Run: headless pygame with SDL's dummy video driver; simulated clock (each Clock.tick advances the game by its frame time, no real sleeping); random seed 0; keys injected as events and as key.get_pressed() state; mouse plan: one left click at the window centre at the start of phase 2, then a move to the lower-right quarter at the start of phase 3.
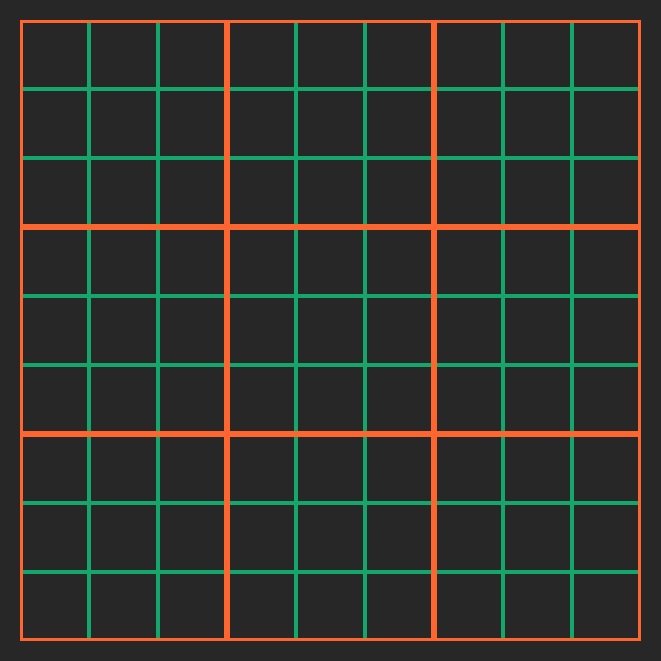
Frame 1 of 4 · flips 1–60 · no input
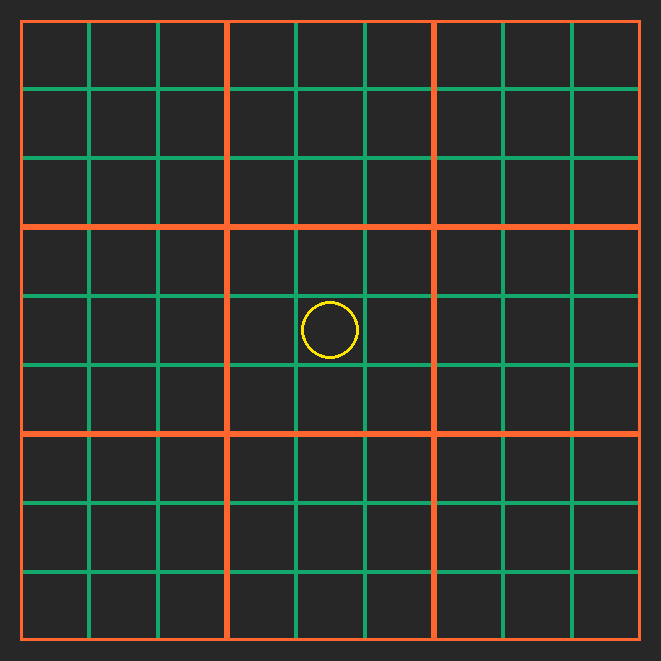
Frame 2 of 4 · flips 61–180 · clicked the window centre · tapped SPACE, RETURN · held RIGHT (→), D
Frame 3 of 4 · flips 181–300 · moved the mouse to the lower-right quarter · held DOWN (↓), S · screen unchanged from frame 2, image omitted
Frame 4 of 4 · flips 301–420 · held LEFT (←), A, UP (↑), W · screen unchanged from frame 3, image omitted

The pygame program that drew these frames:

import pygame, os
import time

os.environ['SDL_VIDEO_CENTERED'] = '1'
pygame.init()
win_size  = (661, 661)
pygame.display.set_caption('Tick-tack-toe')
win = pygame.display.set_mode(win_size)

COLORS = {'bg_color':      ((92,219,149), (153,115,142),(202,250,254),(22, 22, 22),(25,0,97), (26,26,29), (39,39,39) ),
          'cells_color':   ((237,245,225),(47,47,162),  (151,202,239),(145,113,99),(36,0,145), (78,78,80),(20,167,108) ),
          'outline_color': ((5,56,107),   (85,61,103),  (85,188,201),(142,228,175), (53,0,211), (111,34,50), (255,101,47)),
          'sign_color':    ((55,150,131), (246,76,114), (240,108,149),(237,245,225),(170,170,210), (195,7,63), (255,228,0) )
           }

def isInRect(x, y, rect):
    rx0 = rect[0]
    ry0 = rect[1]
    rx1 = rx0 + rect[2]
    ry1 = ry0 + rect[2]

    if (x > rx0) and (x < rx1) and (y > ry0) and (y < ry1):
        return True
    return False

class Cell():
    def __init__(self, subfield_size, subfield_x0, subfield_y0, n_row, n_col):
        self.cell_size = subfield_size // 3
        self.x0 = subfield_x0 + self.cell_size * n_col
        self.y0 = subfield_y0 + self.cell_size * n_row
        self.isDrawn = False
        self.isCircle = False


class Subfield():
    def __init__(self, win_size, n_row, n_col):
        self.cell_size = (win_size[0] - 40) // 3
        self.x0 = 20 + self.cell_size * n_col
        self.y0 = 20 + self.cell_size * n_row
        self.cells = []

        for i in range(3): # 3 x 3 matrics
            row = []
            for j in range(3):
                row.append(Cell(self.cell_size, self.x0, self.y0, i, j))
            self.cells.append(row)


class Field():
    def __init__(self, win_size, colorScheme):
        self.clr = colorScheme
        self.x0 = 20
        self.y0 = 20
        self.width = win_size[0] - 40

        self.main_cells = [] # 3 x 3 matrics
        for i in range(3):
            row = []
            for j in range(3):
                row.append(Subfield(win_size, i, j))
            self.main_cells.append(row)



isCircle = False
clock = pygame.time.Clock()
run = True
pos = -1

field = Field(win_size, 6)

while run:
    clock.tick(25)
    for event in pygame.event.get(): # в список сохряняет все события
        if event.type == pygame.QUIT:
            run = False
        if event.type == pygame.MOUSEBUTTONUP:
            pos = pygame.mouse.get_pos()

    win.fill(COLORS['bg_color'][field.clr])

    cell_size = (win_size[0] - 40) // 9

    for i in range(3):
        for j in range(3):
            for m in range(3):
                for n in range(3):
                    mini_x = field.main_cells[i][j].cells[m][n].x0
                    mini_y = field.main_cells[i][j].cells[m][n].y0
                    c_size = field.main_cells[i][j].cells[m][n].cell_size
                    rect = (mini_x, mini_y, c_size)
                    pygame.draw.rect(win, COLORS['cells_color'][field.clr], (mini_x, mini_y, c_size, c_size), 2)

                    if pos != -1 and isInRect(pos[0], pos[1], rect):
                        if not field.main_cells[i][j].cells[m][n].isDrawn:
                            field.main_cells[i][j].cells[m][n].isDrawn = True
                            isCircle = not isCircle
                            field.main_cells[i][j].cells[m][n].isCircle = isCircle
                            '''
                            if field.clr < 4:
                                field.clr +=1
                            else:
                                field.clr = 0
                            '''

                    if field.main_cells[i][j].cells[m][n].isDrawn:
                        if field.main_cells[i][j].cells[m][n].isCircle:
                            pygame.draw.circle(win, COLORS['sign_color'][field.clr], (mini_x + c_size//2, mini_y+c_size//2), c_size//2-5, 3)
                        else:
                            pygame.draw.line(win, COLORS['sign_color'][field.clr], (mini_x+10, mini_y+10), (mini_x+c_size-10, mini_y+c_size-10), 4)
                            pygame.draw.line(win, COLORS['sign_color'][field.clr], (mini_x + c_size-10, mini_y+10), (mini_x+10, mini_y+c_size-10), 4)


    for i in range(3):
        for j in range(3):
            pygame.draw.rect(win, COLORS['outline_color'][field.clr], (20 + cell_size*j*3, 20 + cell_size*i*3, cell_size*3, cell_size*3), 3)

    pygame.display.update()
